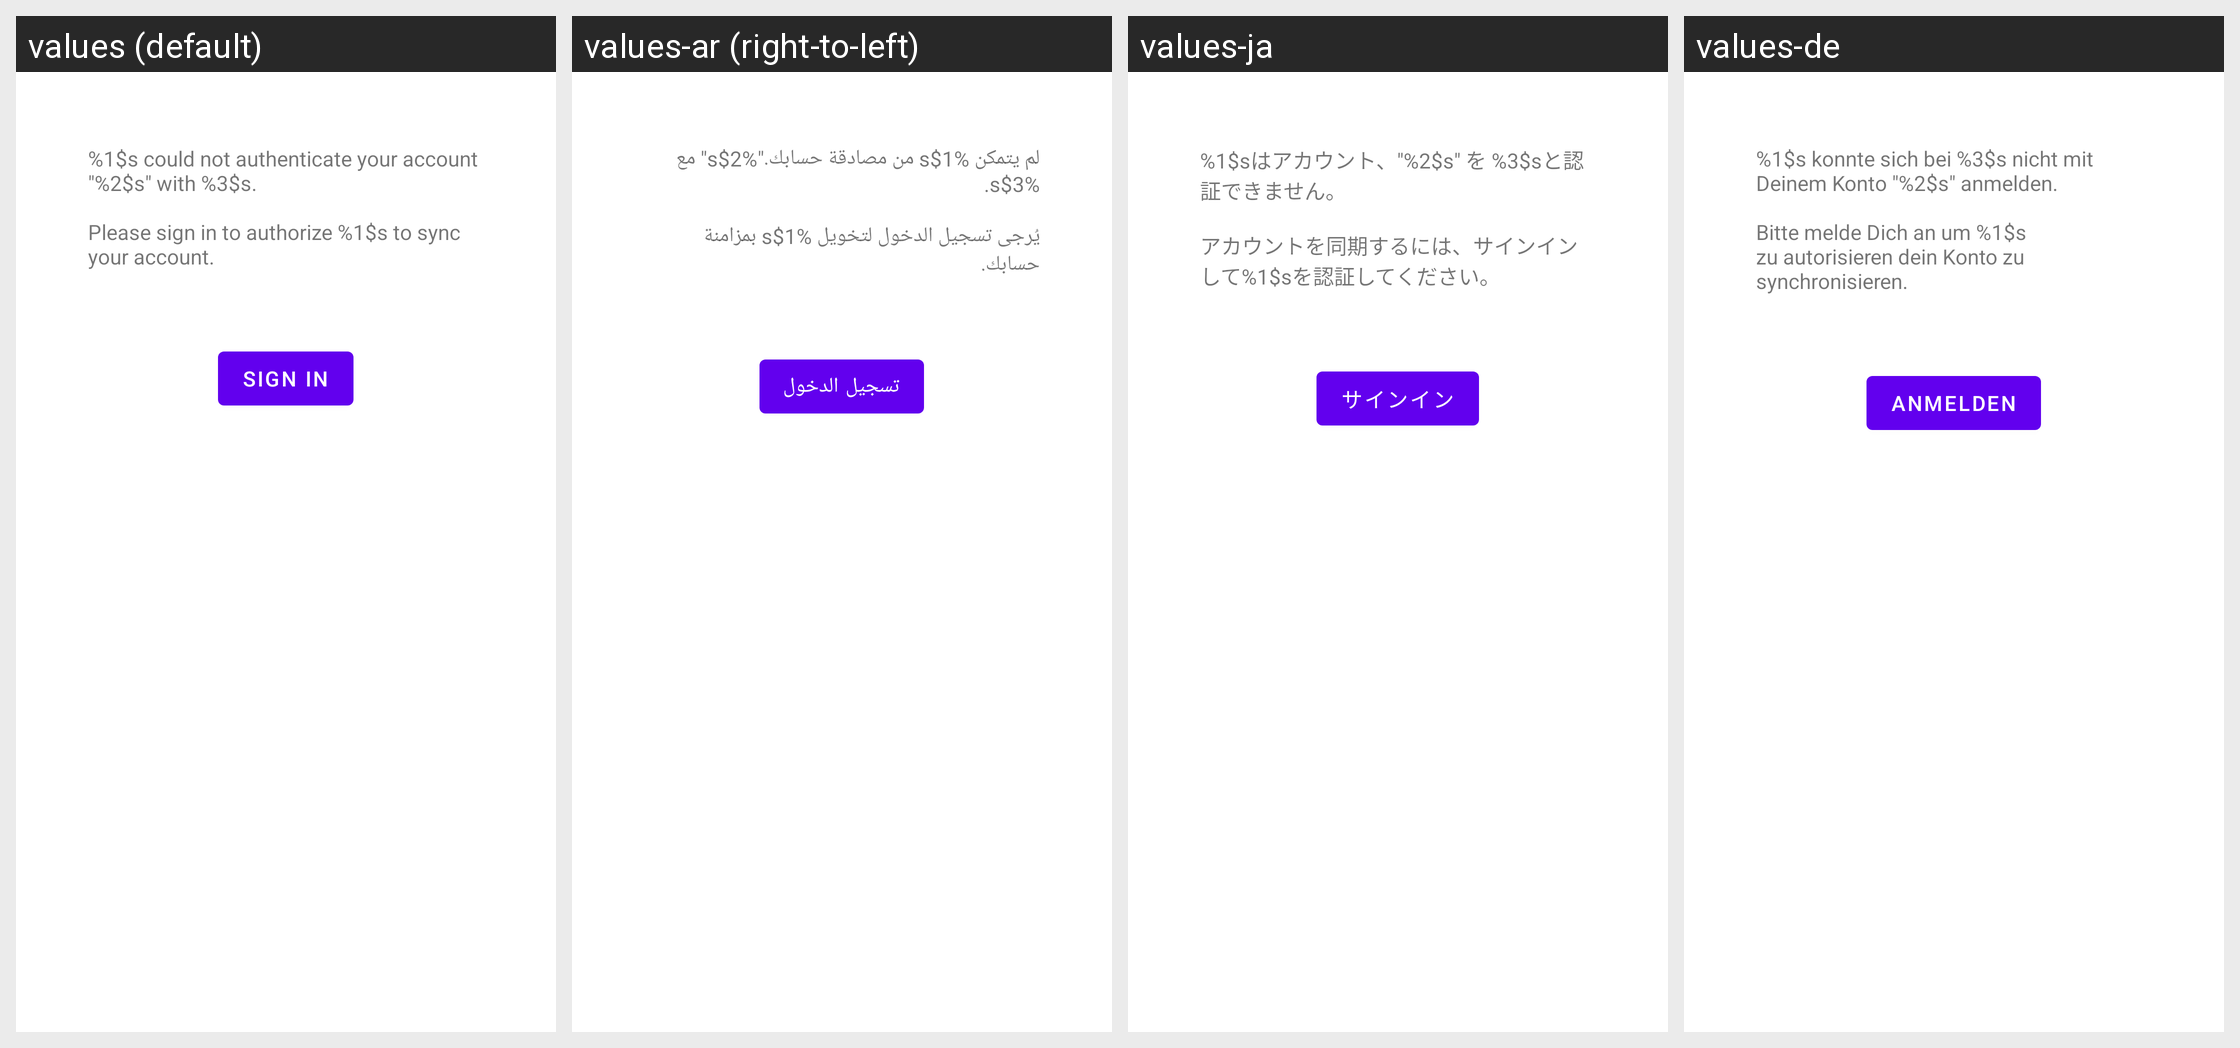

Translations of the strings shown on this Android screen, per locale in the grid:
Android screen res/layout/smoothsetup_microfragment_verify_password.xml rendered under 4 locales, left to right: values (default), values-ar (right-to-left), values-ja, values-de. Device: Nexus 5 (rendered at 1080×1920; each locale shown at half size, 540×960, under a caption strip naming it); theme Theme.MaterialComponents.DayNight.NoActionBar.
Other locales in the repository, not shown: values-cs, values-es, values-fr, values-it, values-iw, values-ko, values-nl, values-pt-rPT, values-ru, values-tr, values-zh-rCN, values-zh-rTW.
Strings drawn on this screen, with the default value and each locale's value (text and hints the layout hard-codes, and strings that could not be matched under every locale, appear in the picture but are not listed):

smoothsetup_message_authentication_failure
  values: %1$s could not authenticate your account "%2$s" with %3$s.
      
      Please sign in to authorize %1$s to sync your account.
  values-ar: لم يتمكن %1$s من مصادقة حسابك."%2$s" مع %3$s.
      
      يُرجى تسجيل الدخول لتخويل %1$s بمزامنة حسابك.
  values-ja: %1$sはアカウント、"%2$s" を %3$sと認証できません。
      
      アカウントを同期するには、サインインして%1$sを認証してください。
  values-de: %1$s konnte sich bei %3$s nicht mit Deinem Konto "%2$s" anmelden.
      
      Bitte melde Dich an um %1$s zu autorisieren dein Konto zu synchronisieren.

smoothsetup_button_sign_in
  values: Sign in
  values-ar: تسجيل الدخول
  values-ja: サインイン
  values-de: Anmelden
